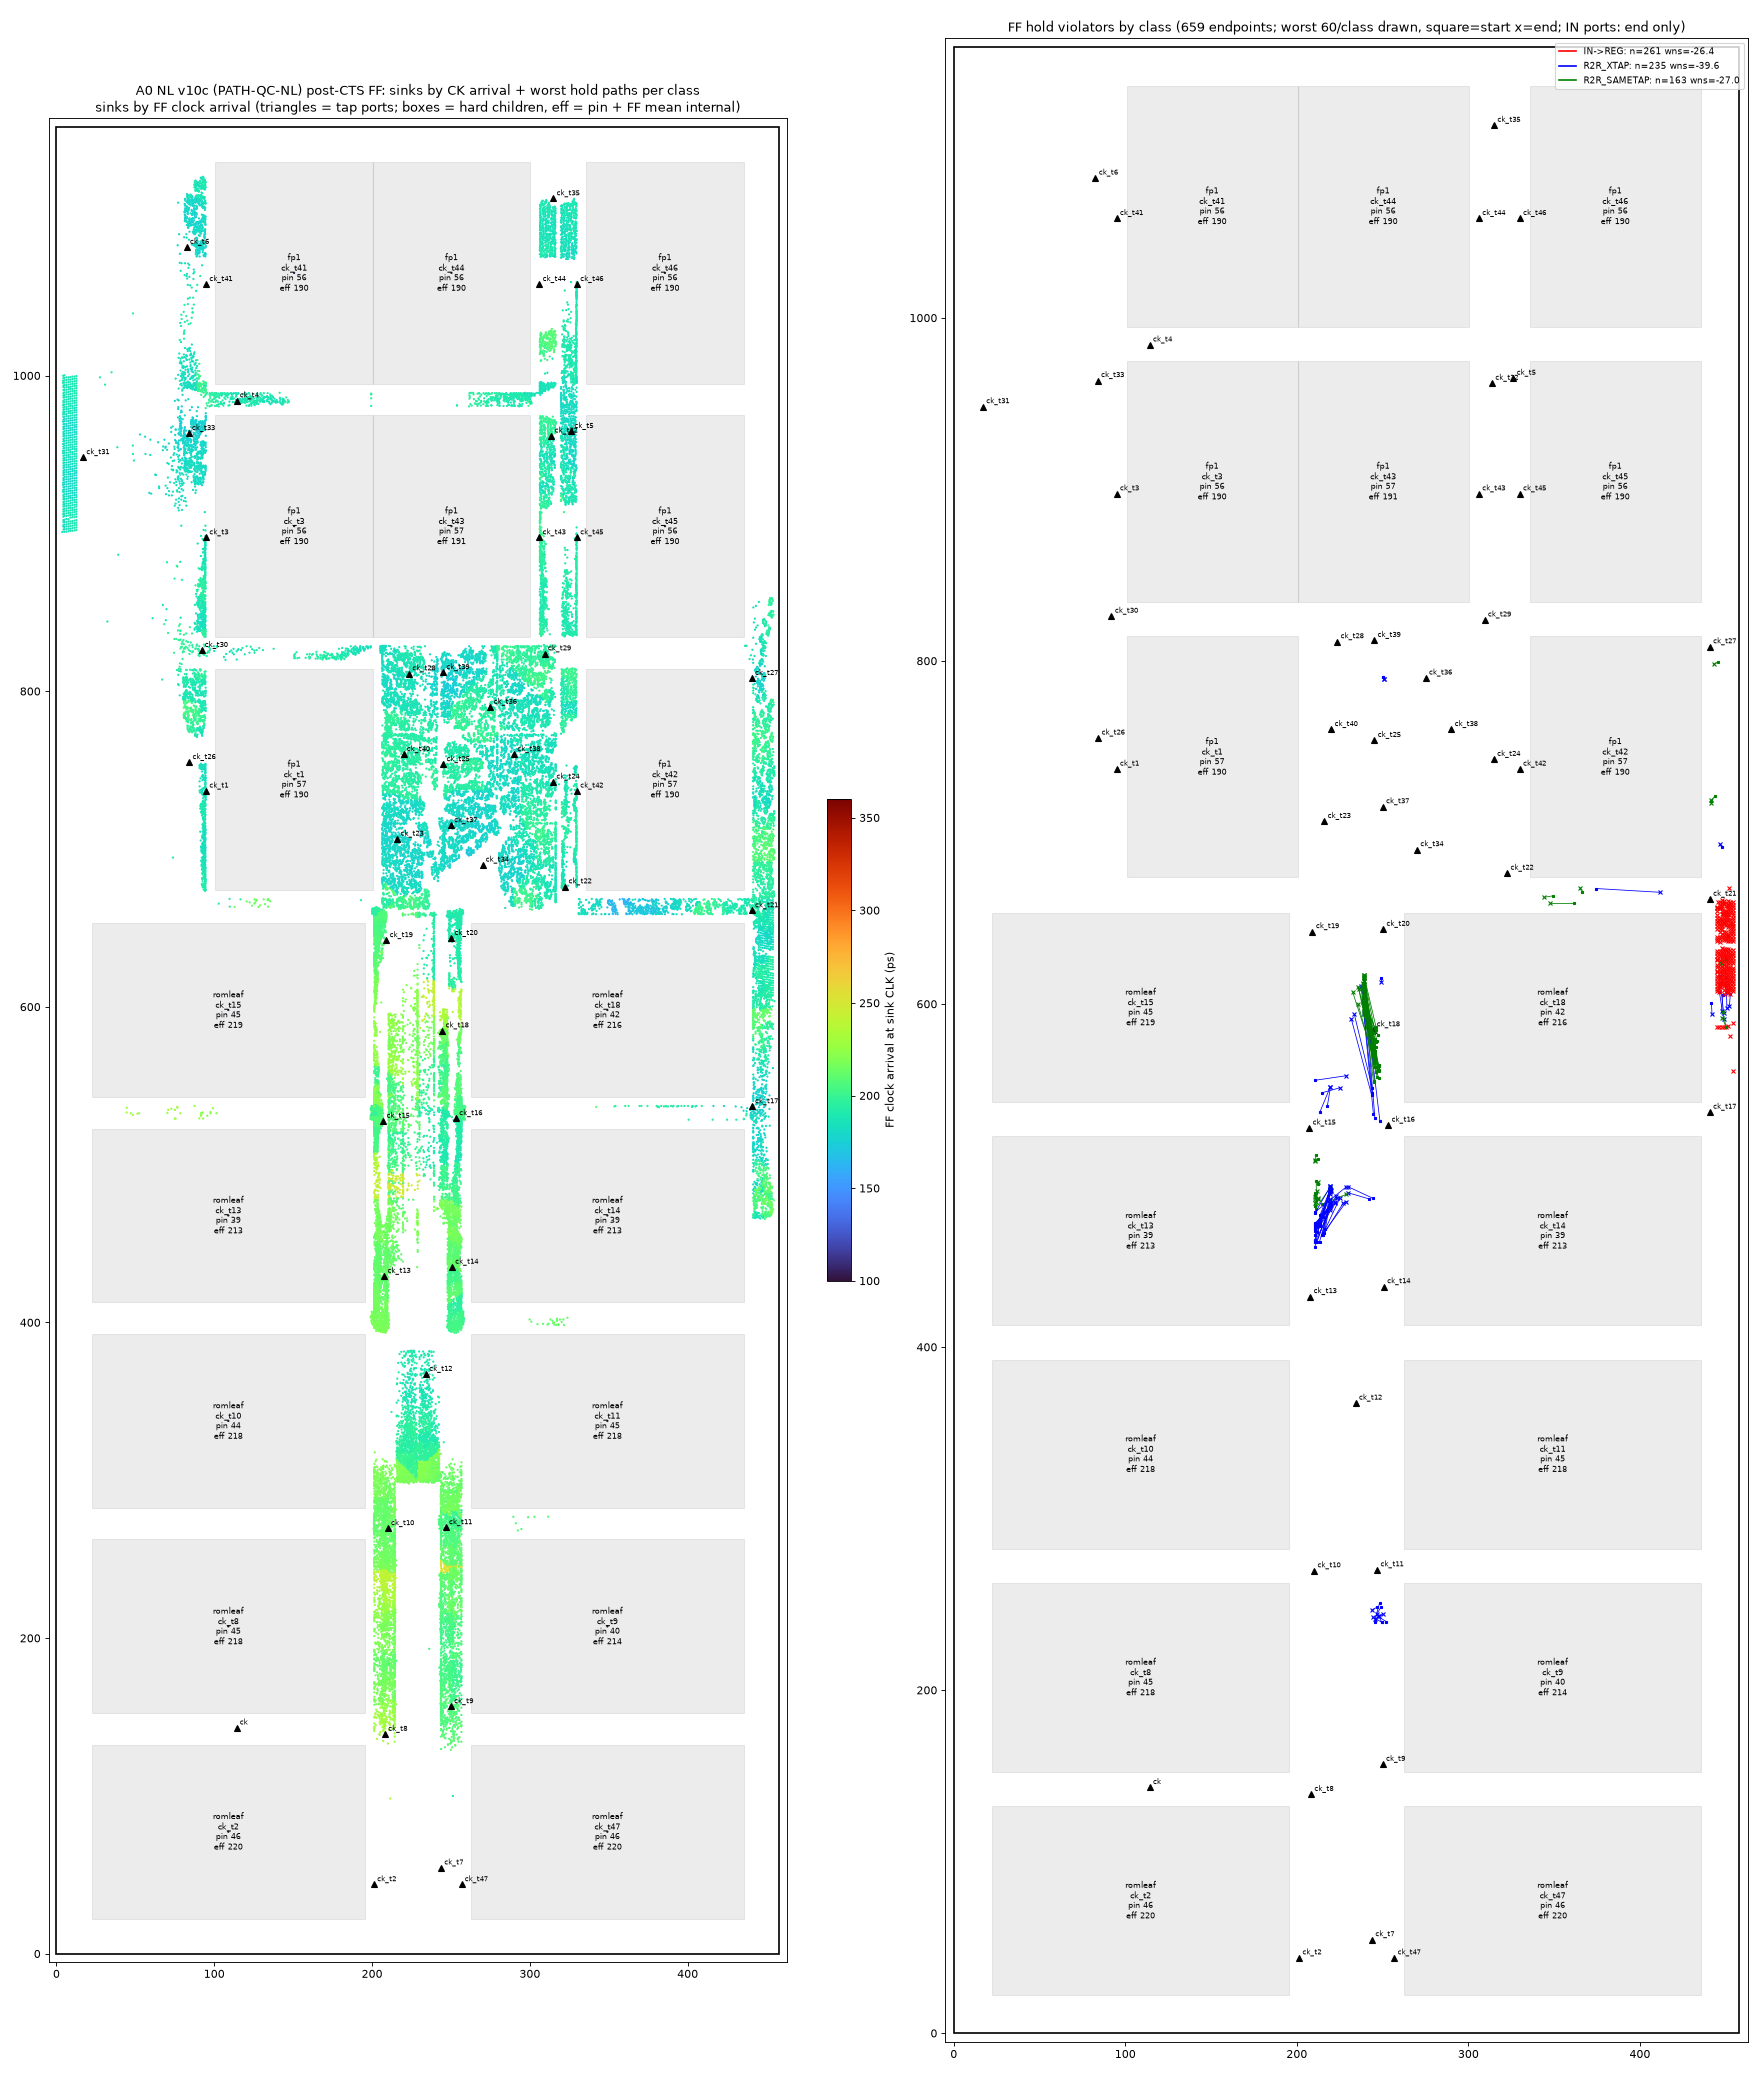

The table this chart was drawn from, first rows:
slack	class	start	end	ltap	ctap	lclk	cclk	sx	sy	ex	ey
-39.63	R2R_XTAP	u_ot_pr_core.u_g.u_tile.u_tile.u_logic.g…	u_ot_pr_core.u_g.u_tile.u_tile.u_logic.u…	ck_t16	ck_t15	200.5	248.1	244.4	486.7	230.0	493.4
-34.36	R2R_XTAP	u_ot_pr_core.u_g.u_tile.u_tile.u_logic.g…	u_ot_pr_core.u_g.u_tile.u_tile.u_logic.u…	ck_t16	ck_t15	201	248.2	242.0	486.4	230.0	489.9
-31.35	R2R_XTAP	u_ot_pr_core.u_g.u_tile.u_tile.u_logic.g…	u_ot_pr_core.u_g.u_tile.u_tile.u_logic.u…	ck_t16	ck_t15	207.7	248.8	215.2	475.9	223.1	488.0
-27.66	R2R_XTAP	u_ot_pr_core.u_g.u_tile.u_tile.u_logic.g…	u_ot_pr_core.u_g.u_tile.u_tile.u_logic.g…	ck_t20	ck_t18	192	234.7	248.9	614.9	248.9	613.0
-27.64	R2R_XTAP	u_ot_pr_core.u_g.u_tile.u_tile.u_logic.g…	u_ot_pr_core.u_g.u_tile.u_tile.u_logic.u…	ck_t16	ck_t15	207.7	246.8	214.6	476.7	219.5	491.8
-26.99	R2R_SAMETAP	u_ot_pr_core.u_g.u_tile.u_tile.u_logic.g…	u_ot_pr_core.u_g.u_tile.u_tile.u_logic.u…	ck_t15	ck_t15	204.9	249.2	214.5	483.2	228.9	489.1
-26.68	R2R_XTAP	u_ot_pr_core.u_g.u_tile.u_tile.u_logic.g…	u_ot_pr_core.u_g.u_tile.u_tile.u_logic.u…	ck_t16	ck_t15	207.8	248.4	213.6	477.2	219.5	492.1
-26.47	R2R_SAMETAP	u_ot_pr_core.u_g.u_tile.u_tile.u_logic.g…	u_ot_pr_core.u_g.u_tile.u_tile.u_logic.u…	ck_t15	ck_t15	205.3	248.3	210.9	480.7	219.5	492.9
-26.35	IN->REG	tap[131]	u_ot_pr_core.u_g.tap_q[131]$_DFF_P_/D	-	ck_t17	-	206.7	-	-	445.1	586.8
-25.5	R2R_XTAP	u_ot_pr_core.u_g.u_tile.u_tile.u_logic.g…	u_ot_pr_core.u_g.u_tile.u_tile.u_logic.g…	ck_t11	ck_t8	210.4	252.5	248.3	251.0	245.6	241.5
-25.39	R2R_SAMETAP	u_ot_pr_core.u_g.u_tile.u_tile.u_logic.g…	u_ot_pr_core.u_g.u_tile.u_tile.u_logic.g…	ck_t15	ck_t15	205.2	247.3	210.5	488.8	210.5	486.1
-25.11	R2R_XTAP	u_ot_pr_core.u_g.u_tile.u_tile.u_logic.g…	u_ot_pr_core.u_g.u_tile.u_tile.u_logic.u…	ck_t13	ck_t15	216.3	249.6	211.5	470.2	219.6	483.7
-24.37	IN->REG	tap[129]	u_ot_pr_core.u_g.tap_q[129]$_DFF_P_/D	-	ck_t17	-	203.8	-	-	447.7	586.6
-23.67	R2R_SAMETAP	u_ot_pr_core.u_g.u_tile.u_tile.u_logic.g…	u_ot_pr_core.u_g.u_tile.u_tile.u_logic.g…	ck_t15	ck_t15	205.2	246.8	210.5	488.8	212.2	486.7
-23.54	R2R_SAMETAP	u_ot_pr_core.u_g.u_tile.u_tile.u_logic.g…	u_ot_pr_core.u_g.u_tile.u_tile.u_logic.g…	ck_t15	ck_t15	205.1	247.3	210.8	489.6	210.5	487.5
-23.39	IN->REG	tap[130]	u_ot_pr_core.u_g.tap_q[130]$_DFF_P_/D	-	ck_t17	-	203.8	-	-	446.2	586.6
-22.96	R2R_XTAP	u_ot_pr_core.u_g.u_tile.u_tile.u_logic.g…	u_ot_pr_core.u_g.u_tile.u_tile.u_logic.u…	ck_t13	ck_t15	214.7	248.7	210.5	461.3	219.6	479.7
-22.92	R2R_XTAP	u_ot_pr_core.u_g.u_tile.u_tile.u_logic.g…	u_ot_pr_core.u_g.u_tile.u_tile.u_logic.u…	ck_t13	ck_t15	215	249.8	215.4	466.7	219.6	485.9
-22.21	R2R_XTAP	u_ot_pr_core.u_g.u_tile.u_tile.u_logic.g…	u_ot_pr_core.u_g.u_tile.u_tile.u_logic.g…	ck_t9	ck_t8	207.9	252.4	252.1	239.9	247.2	243.1
-21.84	R2R_SAMETAP	u_ot_pr_core.u_g.u_tile.u_tile.u_logic.g…	u_ot_pr_core.u_g.u_tile.u_tile.u_logic.g…	ck_t15	ck_t15	205.2	246.8	210.5	488.8	212.2	486.4
-21.72	R2R_XTAP	u_ot_pr_core.u_g.u_tile.u_tile.u_logic.g…	u_ot_pr_core.u_g.u_tile.u_tile.u_logic.u…	ck_t13	ck_t15	216.5	249.3	213.3	470.7	222.3	483.7
-21.59	R2R_XTAP	u_ot_pr_core.u_g.u_tile.u_tile.u_logic.g…	u_ot_pr_core.u_g.u_tile.u_tile.u_logic.u…	ck_t13	ck_t15	216.1	248.7	211.6	471.8	219.8	482.6
-21.59	R2R_SAMETAP	u_ot_pr_core.u_g.u_tile.u_tile.u_logic.g…	u_ot_pr_core.u_g.u_tile.u_tile.u_logic.g…	ck_t15	ck_t15	205.3	248.4	210.5	482.4	210.7	484.2
-21.44	R2R_XTAP	u_ot_pr_core.u_g.u_tile.u_tile.u_logic.g…	u_ot_pr_core.u_g.u_tile.u_tile.u_logic.u…	ck_t13	ck_t15	215.1	248.8	216.5	468.6	225.1	486.9
-20.87	R2R_XTAP	u_ot_pr_core.u_g.u_tile.u_tile.u_logic.g…	u_ot_pr_core.u_g.u_tile.u_tile.u_logic.u…	ck_t13	ck_t15	216.5	248.6	210.4	470.2	219.6	481.3
-20.79	R2R_XTAP	u_ot_pr_core.u_g.u_tile.u_tile.u_logic.g…	u_ot_pr_core.u_g.u_tile.u_tile.u_logic.u…	ck_t13	ck_t15	216.5	249.1	210.5	472.1	222.5	484.5
-20.36	R2R_XTAP	u_ot_pr_core.u_g.u_tile.u_tile.u_logic.g…	u_ot_pr_core.u_g.u_tile.u_tile.u_logic.u…	ck_t13	ck_t15	216.5	248.4	213.5	472.4	219.6	493.4
-19.95	R2R_XTAP	u_ot_pr_core.u_g.u_tile.u_tile.u_logic.g…	u_ot_pr_core.u_g.u_tile.u_tile.u_logic.u…	ck_t13	ck_t15	214.8	248.1	211.9	467.2	219.6	484.0
-19.95	R2R_XTAP	u_ot_pr_core.u_g.u_tile.u_tile.u_logic.g…	u_ot_pr_core.u_g.u_tile.u_tile.u_logic.u…	ck_t13	ck_t15	215	249.7	213.2	461.3	219.6	484.2
-19.61	R2R_XTAP	u_ot_pr_core.u_g.u_tile.u_tile.u_logic.g…	u_ot_pr_core.u_g.u_tile.u_tile.u_logic.u…	ck_t13	ck_t15	216.5	248.4	213.7	470.5	219.6	494.0
-19.5	R2R_XTAP	u_ot_pr_core.u_g.u_tile.u_tile.u_logic.g…	u_ot_pr_core.u_g.u_tile.u_tile.u_logic.u…	ck_t13	ck_t15	214.5	248.7	211.7	461.3	219.6	483.4
-19.31	R2R_XTAP	u_ot_pr_core.u_g.u_tile.u_tile.u_logic.u…	u_ot_pr_core.u_g.u_tile.u_tile.u_logic.u…	ck_t21	ck_t17	192.4	211.7	441.7	600.6	442.0	594.1
-19.04	R2R_XTAP	u_ot_pr_core.u_g.u_tile.u_tile.u_logic.g…	u_ot_pr_core.u_g.u_tile.u_tile.u_logic.u…	ck_t13	ck_t15	214.8	249.3	215.4	465.3	227.1	484.0
-18.95	R2R_XTAP	u_ot_pr_core.u_g.u_tile.u_tile.u_logic.g…	u_ot_pr_core.u_g.u_tile.u_tile.u_logic.u…	ck_t13	ck_t15	216.5	248.4	210.7	478.3	219.5	493.7
-18.89	R2R_XTAP	u_ot_pr_core.u_g.u_tile.u_tile.u_logic.g…	u_ot_pr_core.u_g.u_tile.u_tile.u_logic.u…	ck_t13	ck_t15	216.5	248.8	210.5	471.6	223.2	486.7
-18.84	R2R_XTAP	u_ot_pr_core.u_g.tap_q[229]$_DFF_P_/QN	u_ot_pr_core.u_g.u_tile.u_tile.u_logic.i…	ck_t21	ck_t17	193.3	212.2	452.7	606.0	452.2	599.0
-18.61	R2R_XTAP	u_ot_pr_core.u_g.u_tile.u_tile.u_logic.g…	u_ot_pr_core.u_g.u_tile.u_tile.u_logic.g…	ck_t9	ck_t8	213.5	252.2	249.4	239.6	244.2	242.6
-18.48	R2R_SAMETAP	u_ot_pr_core.u_g.u_tile.u_tile.u_logic.g…	u_ot_pr_core.u_g.u_tile.u_tile.u_logic.u…	ck_t18	ck_t18	206.3	239.9	246.0	574.7	239.2	600.9
-18.25	R2R_XTAP	u_ot_pr_core.u_g.u_tile.u_tile.u_logic.g…	u_ot_pr_core.u_g.u_tile.u_tile.u_logic.u…	ck_t13	ck_t15	215	248.4	210.5	467.8	220.0	491.3
-17.85	R2R_SAMETAP	u_ot_pr_core.u_g.u_tile.u_tile.u_logic.g…	u_ot_pr_core.u_g.u_tile.u_tile.u_logic.g…	ck_t15	ck_t15	203.3	248.3	211.3	496.7	211.4	484.5
-17.67	R2R_SAMETAP	u_ot_pr_core.u_g.u_tile.u_tile.u_logic.g…	u_ot_pr_core.u_g.u_tile.u_tile.u_logic.u…	ck_t18	ck_t18	198.8	237.9	246.2	560.4	239.3	600.1
-17.59	R2R_SAMETAP	u_ot_pr_core.u_g.u_tile.u_tile.u_logic.g…	u_ot_pr_core.u_g.u_tile.u_tile.u_logic.u…	ck_t18	ck_t18	206.3	242.1	244.7	573.9	239.2	608.4
-17.56	R2R_XTAP	u_ot_pr_core.u_g.u_tile.u_tile.u_logic.g…	u_ot_pr_core.u_g.u_tile.u_tile.u_logic.u…	ck_t13	ck_t15	214.9	249.3	215.3	466.2	228.9	484.8
-17.47	IN->REG	tap[127]	u_ot_pr_core.u_g.tap_q[127]$_DFF_P_/D	-	ck_t17	-	196.5	-	-	450.2	586.6
-17.38	IN->REG	tap[132]	u_ot_pr_core.u_g.tap_q[132]$_DFF_P_/D	-	ck_t17	-	196.3	-	-	454.1	589.0
-17.29	R2R_XTAP	u_ot_pr_core.u_g.u_tile.u_tile.u_logic.g…	u_ot_pr_core.u_g.u_tile.u_tile.u_logic.u…	ck_t16	ck_t18	191	242.4	244.6	536.1	237.5	610.3
-17.28	R2R_XTAP	u_ot_pr_core.u_g.u_tile.u_tile.u_logic.g…	u_ot_pr_core.u_g.u_tile.u_tile.u_logic.g…	ck_t9	ck_t8	213.5	252.5	249.4	239.6	247.7	243.4
-17.23	R2R_SAMETAP	u_ot_pr_core.u_g.u_tile.u_tile.u_logic.g…	u_ot_pr_core.u_g.u_tile.u_tile.u_logic.u…	ck_t18	ck_t18	206.7	243.2	243.6	576.9	239.2	615.2
-17.18	IN->REG	tap[128]	u_ot_pr_core.u_g.tap_q[128]$_DFF_P_/D	-	ck_t17	-	196.4	-	-	448.9	586.6
-17.07	R2R_SAMETAP	u_ot_pr_core.u_g.u_tile.u_tile.u_logic.g…	u_ot_pr_core.u_g.u_tile.u_tile.u_logic.g…	ck_t15	ck_t15	203.2	245.3	212.3	495.0	212.2	496.1
-16.96	R2R_XTAP	u_ot_pr_core.u_g.u_tile.u_tile.u_logic.g…	u_ot_pr_core.u_g.u_tile.u_tile.u_logic.u…	ck_t13	ck_t15	215.1	246.8	210.5	468.6	219.6	490.2
-16.79	IN->REG	tap[126]	u_ot_pr_core.u_g.tap_q[126]$_DFF_P_/D	-	ck_t17	-	196.4	-	-	451.2	587.1
-16.68	R2R_XTAP	u_ot_pr_core.u_g.u_tile.u_tile.u_logic.g…	u_ot_pr_core.u_g.u_tile.u_tile.u_logic.u…	ck_t13	ck_t15	214.8	246.8	214.8	465.1	219.6	491.0
-16.51	R2R_SAMETAP	u_ot_pr_core.u_g.u_tile.u_tile.u_logic.g…	u_ot_pr_core.u_g.u_tile.u_tile.u_logic.u…	ck_t18	ck_t18	205.1	239.9	244.1	568.8	238.7	601.4
-16.42	R2R_XTAP	u_ot_pr_core.u_g.u_tile.u_tile.u_logic.g…	u_ot_pr_core.u_g.u_tile.u_tile.u_logic.u…	ck_t15	ck_t18	202.9	224.8	214.5	548.2	225.3	551.2
-16.23	R2R_SAMETAP	u_ot_pr_core.u_g.u_tile.u_tile.u_logic.g…	u_ot_pr_core.u_g.u_tile.u_tile.u_logic.u…	ck_t18	ck_t18	199.8	237.6	246.9	563.1	239.2	593.9
-16.16	IN->REG	tap[332]	u_ot_pr_core.u_g.tap_q[332]$_DFF_P_/D	-	ck_t21	-	194.6	-	-	454.0	626.8
-16.16	R2R_SAMETAP	u_ot_pr_core.u_g.u_tile.u_tile.u_logic.g…	u_ot_pr_core.u_g.u_tile.u_tile.u_logic.g…	ck_t15	ck_t15	200	232.4	212.1	509.4	210.5	508.8
-16.14	R2R_XTAP	u_ot_pr_core.u_g.u_tile.u_tile.u_logic.g…	u_ot_pr_core.u_g.u_tile.u_tile.u_logic.u…	ck_t16	ck_t18	197.9	237.6	244.0	548.2	239.2	594.7
-16.07	IN->REG	tap[324]	u_ot_pr_core.u_g.tap_q[324]$_DFF_P_/D	-	ck_t21	-	194.7	-	-	454.0	625.2
... 599 more rows
